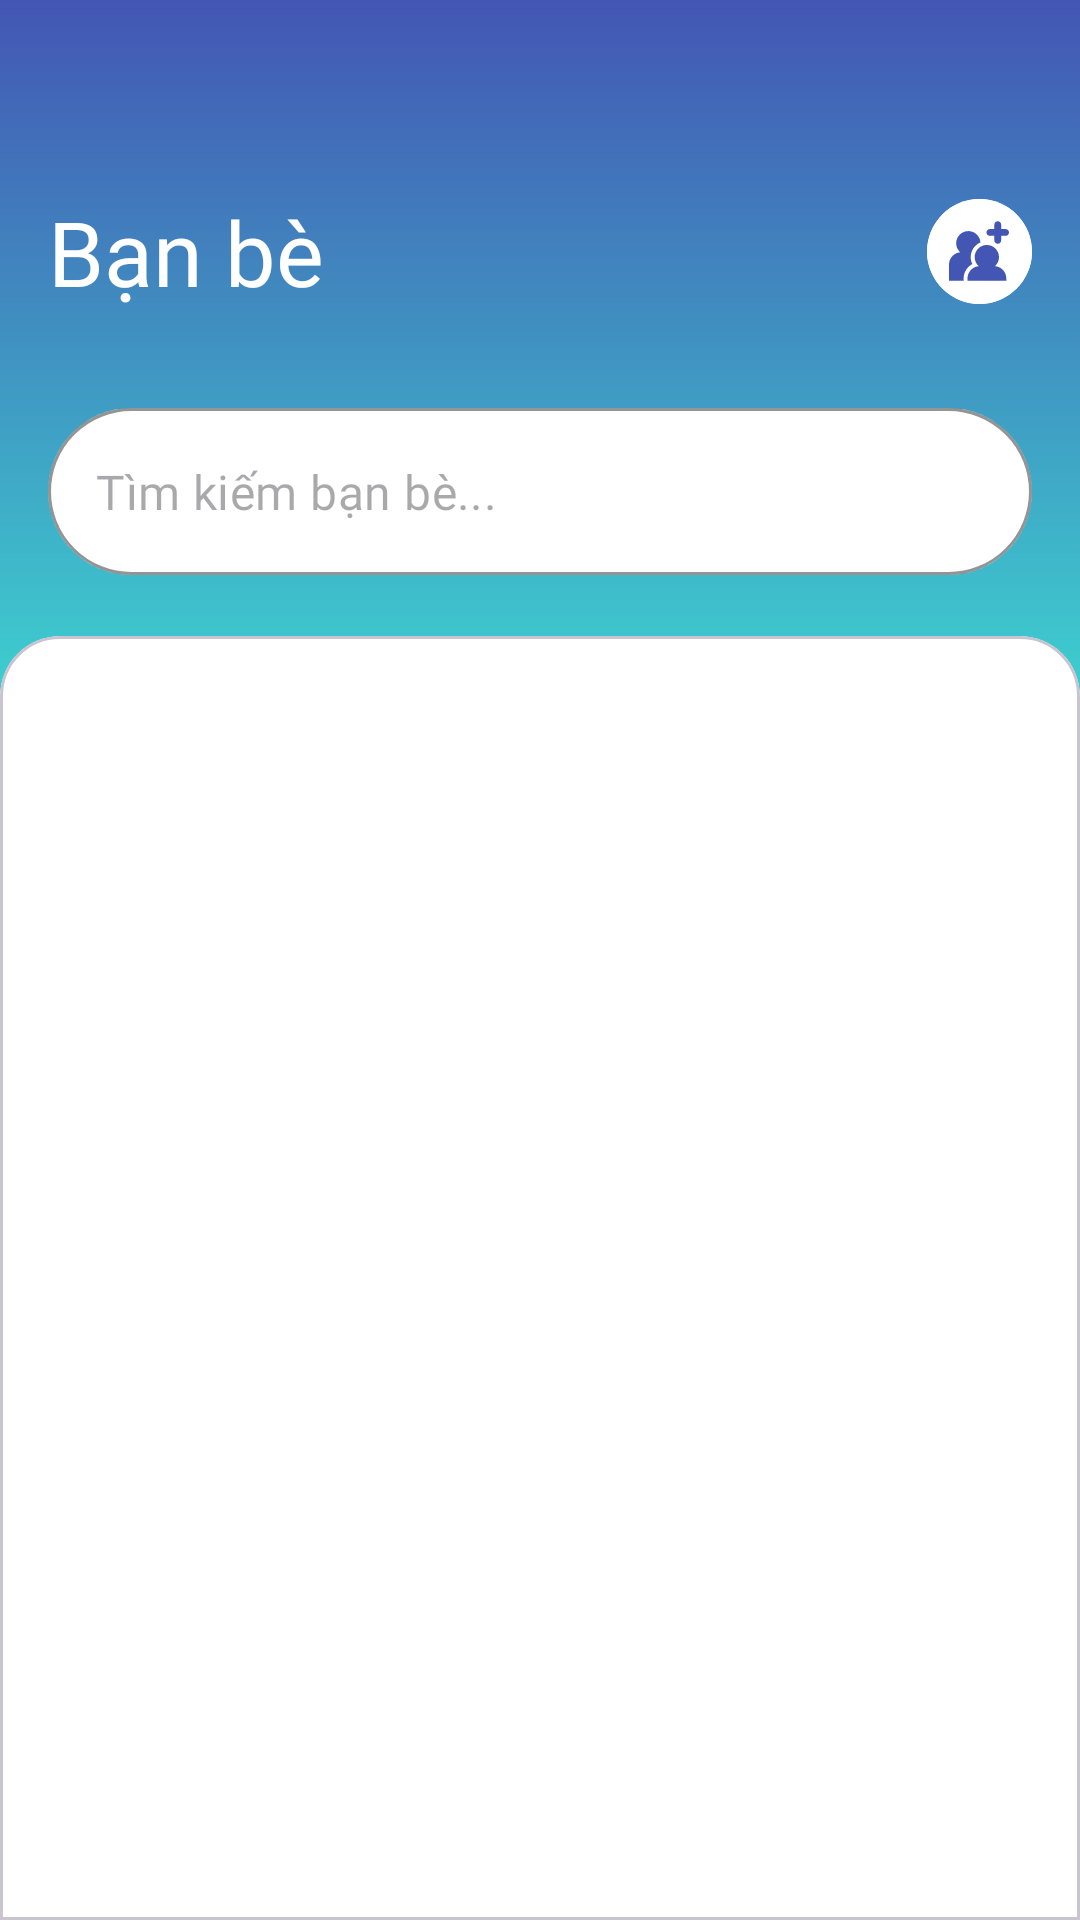

Layout XML and referenced resources for this Android screen:
<!-- AndroidManifest.xml: application theme Theme.ChatApp -->
<!-- res/layout/friend_screen.xml -->
<?xml version="1.0" encoding="utf-8"?>
<androidx.constraintlayout.widget.ConstraintLayout xmlns:android="http://schemas.android.com/apk/res/android"
    xmlns:app="http://schemas.android.com/apk/res-auto"
    xmlns:tools="http://schemas.android.com/tools"
    android:layout_width="match_parent"
    android:layout_height="match_parent">

    <LinearLayout
        android:id="@+id/llHeader"
        android:layout_width="match_parent"
        android:layout_height="wrap_content"
        android:background="@drawable/bg_gradient"
        android:orientation="vertical"
        android:paddingVertical="40dp"
        app:layout_constraintEnd_toEndOf="parent"
        app:layout_constraintStart_toStartOf="parent"
        app:layout_constraintTop_toTopOf="parent">

        <LinearLayout
            android:layout_width="match_parent"
            android:layout_height="80dp"
            android:gravity="center_vertical"
            android:orientation="horizontal"
            android:paddingHorizontal="16dp"
            android:paddingTop="8dp">

            <TextView
                android:id="@+id/tvTitle"
                android:layout_width="0dp"
                android:layout_height="wrap_content"
                android:layout_weight="1"
                android:fontFamily="@font/lato_bold"
                android:text="@string/friend"
                android:textColor="@android:color/white"
                android:textSize="30sp" />

            <com.google.android.material.button.MaterialButton
                android:id="@+id/btnAddFriend"
                style="@style/Widget.Material3.Button.IconButton"
                android:layout_width="35dp"
                android:layout_height="35dp"
                android:backgroundTint="@color/white"
                android:contentDescription="@string/new_friend_btn_description"
                android:insetLeft="0dp"
                android:insetTop="0dp"
                android:insetRight="0dp"
                android:insetBottom="0dp"
                android:minWidth="0dp"
                android:minHeight="0dp"
                android:padding="5dp"
                app:icon="@drawable/ic_add_friend"
                app:iconGravity="textStart"
                app:iconPadding="0dp"
                app:iconSize="20dp"
                app:iconTint="@color/primary_blue"
                tools:ignore="TouchTargetSizeCheck" />

        </LinearLayout>

        <LinearLayout
            android:layout_width="match_parent"
            android:layout_height="wrap_content"
            android:layout_marginHorizontal="16dp"
            android:layout_marginTop="16dp"
            android:gravity="center_vertical"
            android:orientation="horizontal">

            <com.google.android.material.textfield.TextInputLayout
                android:id="@+id/tilSearch"
                style="@style/Widget.MaterialComponents.TextInputLayout.OutlinedBox"
                android:layout_width="0dp"
                android:layout_height="wrap_content"
                android:layout_weight="1"
                app:boxBackgroundColor="@android:color/white"
                app:boxCornerRadiusBottomEnd="30dp"
                app:boxCornerRadiusBottomStart="30dp"
                app:boxCornerRadiusTopEnd="30dp"
                app:boxCornerRadiusTopStart="30dp"
                app:boxStrokeColor="#E0E0E0"
                app:hintEnabled="false"
                app:startIconDrawable="@drawable/ic_search"
                app:startIconTint="@color/primary_blue">

                <com.google.android.material.textfield.TextInputEditText
                    android:id="@+id/etSearch"
                    android:layout_width="match_parent"
                    android:layout_height="wrap_content"
                    android:fontFamily="@font/lato_regular"
                    android:hint="@string/friend_search_hint"
                    android:inputType="text"
                    android:textSize="16sp"
                    tools:ignore="TextContrastCheck,VisualLintTextFieldSize" />

            </com.google.android.material.textfield.TextInputLayout>

            <TextView
                android:id="@+id/tvCancel"
                android:layout_width="wrap_content"
                android:layout_height="wrap_content"
                android:layout_marginStart="12dp"
                android:background="?attr/selectableItemBackgroundBorderless"
                android:clickable="true"
                android:focusable="true"
                android:fontFamily="@font/lato_regular"
                android:gravity="center"
                android:text="@string/cancel"
                android:textColor="@color/white"
                android:textSize="16sp"
                android:textStyle="bold"
                android:visibility="gone"
                tools:ignore="TouchTargetSizeCheck,TextContrastCheck"
                tools:visibility="visible" />

        </LinearLayout>
    </LinearLayout>



    <com.google.android.material.card.MaterialCardView
        android:id="@+id/cvChatList"
        style="@style/CustomCardViewStyle"
        android:layout_width="0dp"
        android:layout_height="0dp"
        android:layout_marginTop="-20dp"
        app:cardBackgroundColor="@android:color/white"
        app:cardElevation="0dp"
        app:layout_constraintBottom_toBottomOf="parent"
        app:layout_constraintEnd_toEndOf="parent"
        app:layout_constraintStart_toStartOf="parent"
        app:layout_constraintTop_toBottomOf="@+id/llHeader">

        <LinearLayout
            android:layout_width="match_parent"
            android:layout_height="match_parent"
            android:orientation="vertical">

            <TextView
                android:id="@+id/tvSearchTitle"
                android:layout_width="wrap_content"
                android:layout_height="wrap_content"
                android:fontFamily="@font/lato_bold"
                android:paddingHorizontal="20dp"
                android:paddingVertical="15dp"
                android:text="@string/friend"
                android:textAllCaps="true"
                android:textColor="@color/icon_dark_gray"
                android:textSize="15sp"
                android:visibility="gone"
                app:layout_constraintStart_toStartOf="@+id/cvChatList"
                app:layout_constraintTop_toTopOf="@+id/cvChatList"
                tools:ignore="TextContrastCheck"
                tools:visibility="visible" />

            <com.google.android.material.tabs.TabLayout
                android:layout_marginTop="5dp"
                android:id="@+id/tlFriend"
                android:layout_width="match_parent"
                android:layout_height="wrap_content"
                android:background="@android:color/white"
                app:tabIndicatorColor="@color/primary_blue"
                app:tabSelectedTextColor="@color/primary_blue"
                app:tabTextColor="@color/text_gray"
                app:tabMode="fixed"
                app:tabGravity="fill"
                android:contentDescription="@string/tab_layout_description"
                />

            <androidx.recyclerview.widget.RecyclerView
                android:id="@+id/rvPeopleList"
                android:layout_width="match_parent"
                android:layout_height="match_parent"
                android:background="@android:color/transparent"
                android:clipToPadding="false"
                android:paddingHorizontal="16dp"
                android:paddingTop="10dp"
                android:paddingBottom="16dp"
                tools:listitem="@layout/item_friend_request" />
        </LinearLayout>

    </com.google.android.material.card.MaterialCardView>



    <LinearLayout
        android:id="@+id/llNoSearchResult"
        android:layout_width="match_parent"
        android:layout_height="0dp"
        app:layout_constraintTop_toTopOf="@id/cvChatList"
        app:layout_constraintStart_toStartOf="@id/cvChatList"
        app:layout_constraintBottom_toBottomOf="@id/cvChatList"
        android:paddingTop="90dp"
        android:gravity="center_horizontal"
        android:orientation="vertical"
        android:visibility="gone"
        tools:visibility="visible"
        tools:ignore="UseCompoundDrawables">
        <ImageView
            android:layout_width="wrap_content"
            android:layout_height="wrap_content"
            android:contentDescription="@string/icon_search_not_found_description"
            android:src="@drawable/ic_search_not_found"
            />
        <TextView
            android:layout_width="wrap_content"
            android:layout_height="wrap_content"
            android:text="@string/result_not_found"
            android:textColor="@color/black"
            android:textSize="16sp"
            android:fontFamily="@font/lato_bold"
            android:paddingTop="10dp"/>
    </LinearLayout>

</androidx.constraintlayout.widget.ConstraintLayout>
<!-- res/layout/item_friend_request.xml (included above) -->
<?xml version="1.0" encoding="utf-8"?>
<LinearLayout xmlns:android="http://schemas.android.com/apk/res/android"
    xmlns:app="http://schemas.android.com/apk/res-auto"
    xmlns:tools="http://schemas.android.com/tools"
    android:layout_width="match_parent"
    android:layout_height="wrap_content"
    android:orientation="horizontal"
    android:gravity="center_vertical"
    android:paddingVertical="12dp"
    android:paddingHorizontal="4dp"
    android:background="?attr/selectableItemBackground">

        <de.hdodenhof.circleimageview.CircleImageView
            android:id="@+id/civFriendAvatar"
            android:layout_width="48dp"
            android:layout_height="48dp"
            android:src="@drawable/ic_user_mail"
            android:layout_marginEnd="16dp"
            app:civ_border_width="1dp"
            app:civ_border_color="#E0E0E0" />

        <TextView
            android:id="@+id/tvFriendName"
            android:layout_width="0dp"
            android:layout_height="wrap_content"
            android:layout_weight="1"
            android:fontFamily="@font/lato_bold"
            android:textColor="@color/black"
            android:textSize="16sp"
            android:layout_marginEnd="16dp"
            tools:text="Đặng Tuấn Anh" />

        <androidx.appcompat.widget.AppCompatButton
            android:id="@+id/btnAction"
            android:layout_width="wrap_content"
            android:layout_height="wrap_content"
            android:background="@drawable/btn_friend_request"
            android:fontFamily="@font/lato_regular"
            android:insetLeft="0dp"
            android:insetTop="0dp"
            android:insetRight="0dp"
            android:insetBottom="0dp"
            android:minHeight="0dp"
            android:padding="4dp"
            android:text="@string/add_friend"
            android:textAllCaps="false"
            android:textColor="@color/white"
            android:textSize="14sp"
            tools:ignore="TouchTargetSizeCheck" />

</LinearLayout>
<!-- resources referenced by this layout -->
<resources>
  <color name="black">#FF000000</color>
  <color name="icon_dark_gray">#999999</color>
  <color name="primary_blue">#4356B4</color>
  <color name="text_gray">#757575</color>
  <color name="white">#FFFFFFFF</color>
  <!-- drawable bg_gradient (drawable) -->
  <?xml version="1.0" encoding="utf-8"?>
  <shape xmlns:android="http://schemas.android.com/apk/res/android">
      <gradient
          android:type="linear"
          android:angle="270"
          android:startColor="#4356B4"
          android:endColor="#3DCFCF" />
  </shape>
  <!-- drawable btn_friend_request (drawable) -->
  <?xml version="1.0" encoding="utf-8"?>
  <shape android:shape="rectangle"
      xmlns:android="http://schemas.android.com/apk/res/android">
      <solid android:color="@color/primary_blue" />
      <corners android:radius="20dp" />
  </shape>
  <!-- drawable ic_search_not_found (drawable) -->
  <vector xmlns:android="http://schemas.android.com/apk/res/android"
      android:width="124dp"
      android:height="124dp"
      android:viewportWidth="124"
      android:viewportHeight="124">
    <group>
      <clip-path
          android:pathData="M0,0h124v124h-124z"/>
      <path
          android:pathData="M119.59,97.72L99.18,77.31C102.89,69.89 105.37,61.23 105.37,52.57C105.37,23.5 81.87,0 52.8,0C23.73,0 0.23,23.5 0.23,52.57C0.23,81.64 23.73,105.14 52.8,105.14C61.46,105.14 70.12,102.66 77.54,98.95L97.95,119.36C104.13,125.55 113.41,125.55 119.59,119.36C125.16,113.18 125.16,103.9 119.59,97.72ZM52.8,92.77C30.54,92.77 12.6,74.83 12.6,52.57C12.6,30.3 30.54,12.37 52.8,12.37C75.06,12.37 93,30.3 93,52.57C93,74.83 75.06,92.77 52.8,92.77Z"
          android:fillColor="#E1E1E1"/>
      <path
          android:pathData="M35.35,37.42L37.42,35.35A2,2 0,0 1,40.25 35.35L71.68,66.78A2,2 0,0 1,71.68 69.61L69.61,71.68A2,2 0,0 1,66.79 71.68L35.35,40.25A2,2 0,0 1,35.35 37.42z"
          android:fillColor="#E1E1E1"/>
      <path
          android:pathData="M69.61,35.35L71.68,37.42A2,2 0,0 1,71.68 40.25L40.25,71.68A2,2 83.84,0 1,37.42 71.68L35.35,69.61A2,2 98,0 1,35.35 66.78L66.78,35.35A2,2 128.8,0 1,69.61 35.35z"
          android:fillColor="#E1E1E1"/>
    </group>
  </vector>
  <string name="add_friend">Kết bạn</string>
  <string name="cancel">Hủy</string>
  <string name="friend">Bạn bè</string>
  <string name="friend_search_hint">Tìm kiếm bạn bè...</string>
  <string name="icon_search_not_found_description">Biểu tượng không tìm thấy</string>
  <string name="new_friend_btn_description">Tạo bạn bè mới</string>
  <string name="result_not_found">Không tìm thấy kết quả phù hợp</string>
  <string name="tab_layout_description">Bố cục tab cho bạn bè</string>
  <style name="CustomCardViewStyle" parent="@style/Widget.MaterialComponents.CardView">
          <item name="shapeAppearanceOverlay">@style/ShapeAppearanceOverlay_card_custom_corners</item>
      </style>
  <style name="Theme.ChatApp" parent="Base.Theme.ChatApp" />
  <style name="ShapeAppearanceOverlay_card_custom_corners" parent="">
          <item name="cornerFamily">rounded</item>
          <item name="cornerSizeTopRight">20dp</item>
          <item name="cornerSizeTopLeft">20dp</item>
          <item name="cornerSizeBottomRight">0dp</item>
          <item name="cornerSizeBottomLeft">0dp</item>
      </style>
  <style name="Base.Theme.ChatApp" parent="Theme.Material3.DayNight.NoActionBar">
          
          
      </style>
</resources>
